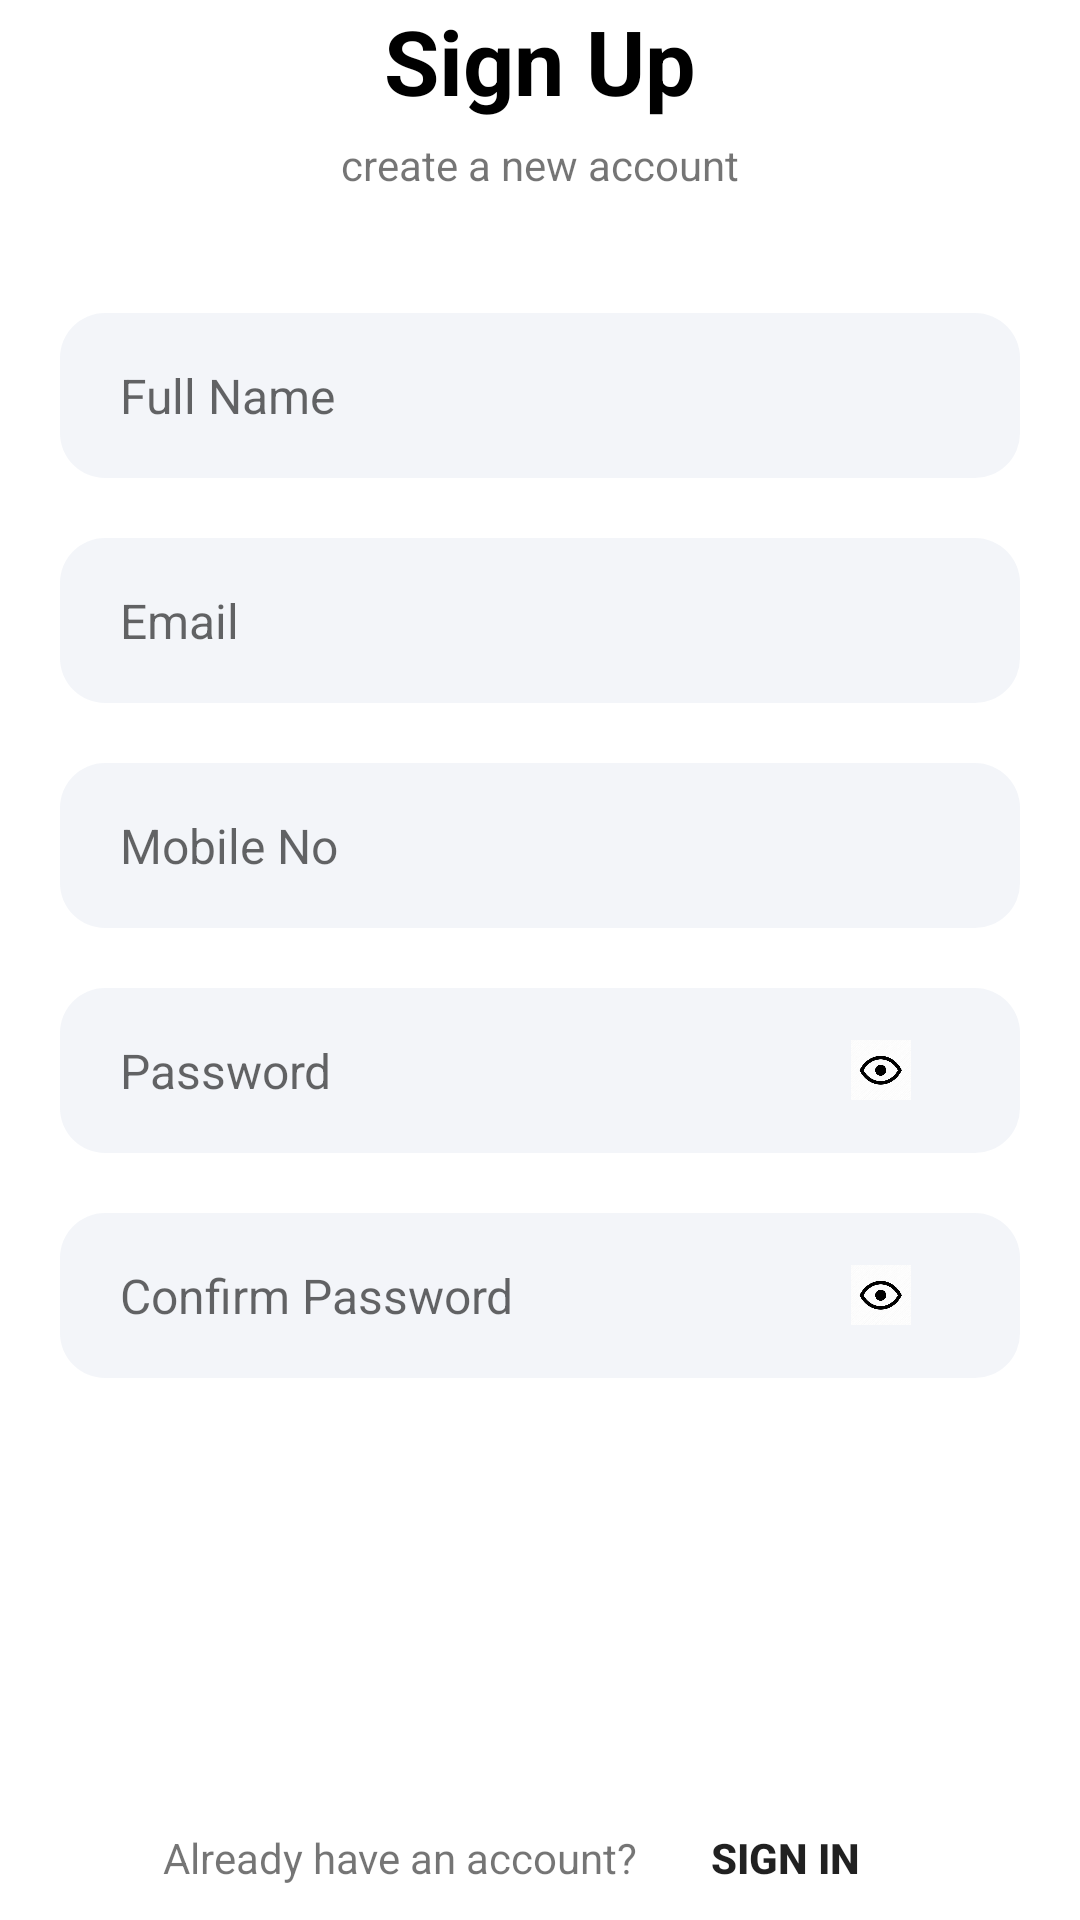

The Android layout XML behind this screen, and the referenced resources:
<!-- AndroidManifest.xml: application theme Theme.TwoFactorAuthentication -->
<!-- res/layout/activity_register.xml -->
<?xml version="1.0" encoding="utf-8"?>
<LinearLayout xmlns:android="http://schemas.android.com/apk/res/android"
    xmlns:app="http://schemas.android.com/apk/res-auto"
    xmlns:tools="http://schemas.android.com/tools"
    android:layout_width="match_parent"
    android:layout_height="match_parent"
    android:gravity="center"
    android:orientation="vertical"
    tools:context=".Register">

    <TextView
        android:layout_width="wrap_content"
        android:layout_height="wrap_content"
        android:layout_gravity="center"
        android:text="Sign Up"
        android:textSize="30sp"
        android:textStyle="bold"
        android:textColor="#000000" />

    <TextView
        android:layout_width="wrap_content"
        android:layout_height="wrap_content"
        android:layout_gravity="center"
        android:text="create a new account"
        android:layout_marginTop="5dp"/>

    <EditText
        android:id="@+id/fullnameET"
        android:layout_width="match_parent"
        android:layout_height="55dp"
        android:background="@drawable/back_dark"
        android:hint="Full Name"
        android:maxLines="1"
        android:inputType="text"
        android:textSize="16sp"
        android:paddingStart="20dp"
        android:paddingEnd="20dp"
        android:layout_marginStart="20dp"
        android:layout_marginEnd="20dp"
        android:layout_marginTop="40dp"
        />

    <EditText
        android:id="@+id/emailET"
        android:layout_width="match_parent"
        android:layout_height="55dp"
        android:background="@drawable/back_dark"
        android:hint="Email"
        android:maxLines="1"
        android:inputType="textEmailAddress"
        android:textSize="16sp"
        android:paddingStart="20dp"
        android:paddingEnd="20dp"
        android:layout_marginStart="20dp"
        android:layout_marginEnd="20dp"
        android:layout_marginTop="20dp"
        />

    <EditText
        android:id="@+id/mobileET"
        android:layout_width="match_parent"
        android:layout_height="55dp"
        android:background="@drawable/back_dark"
        android:hint="Mobile No"
        android:maxLines="1"
        android:inputType="phone"
        android:textSize="16sp"
        android:paddingStart="20dp"
        android:paddingEnd="20dp"
        android:layout_marginStart="20dp"
        android:layout_marginEnd="20dp"
        android:layout_marginTop="20dp"
        />

    <RelativeLayout
        android:layout_width="match_parent"
        android:layout_height="55dp"
        android:layout_marginStart="20dp"
        android:layout_marginEnd="20dp"
        android:layout_marginTop="20dp"
        android:background="@drawable/back_dark">

        <EditText
            android:id="@+id/passwordET"
            android:layout_toStartOf="@id/PasswordIcon"
            android:layout_width="match_parent"
            android:layout_height="match_parent"
            android:background="@android:color/transparent"
            android:hint="Password"
            android:paddingStart="20dp"
            android:paddingEnd="20dp"
            android:textSize="16sp"
            android:inputType="textPassword"
            android:maxLines="1"/>

        <ImageView
            android:id="@+id/PasswordIcon"
            android:layout_width="53dp"
            android:layout_height="40dp"
            android:layout_alignParentEnd="true"
            android:layout_centerVertical="true"
            android:padding="10dp"
            android:src="@drawable/show"
            android:adjustViewBounds="true"
            android:layout_marginEnd="20dp"/>
    </RelativeLayout>

    <RelativeLayout
        android:layout_width="match_parent"
        android:layout_height="55dp"
        android:layout_marginStart="20dp"
        android:layout_marginEnd="20dp"
        android:layout_marginTop="20dp"
        android:background="@drawable/back_dark">

        <EditText
            android:id="@+id/conpasswordET"
            android:layout_toStartOf="@id/conPasswordIcon"
            android:layout_width="match_parent"
            android:layout_height="match_parent"
            android:background="@android:color/transparent"
            android:hint="Confirm Password"
            android:paddingStart="20dp"
            android:paddingEnd="20dp"
            android:textSize="16sp"
            android:inputType="textPassword"
            android:maxLines="1"/>

        <ImageView
            android:id="@+id/conPasswordIcon"
            android:layout_width="53dp"
            android:layout_height="40dp"
            android:layout_alignParentEnd="true"
            android:layout_centerVertical="true"
            android:padding="10dp"
            android:src="@drawable/show"
            android:adjustViewBounds="true"
            android:layout_marginEnd="20dp"/>
    </RelativeLayout>


    <Button
        android:id="@+id/SignUpbtn"
        android:layout_width="match_parent"
        android:layout_height="59dp"
        android:layout_marginStart="20dp"
        android:layout_marginTop="40dp"
        android:layout_marginEnd="20dp"
        android:background="@drawable/sign_in_color"
        android:text="Sign Up"
        android:textAllCaps="true"
        android:textColor="@color/white" />


    <LinearLayout
        android:layout_width="wrap_content"
        android:layout_height="wrap_content"
        android:orientation="horizontal"
        android:gravity="center"
        android:layout_marginTop="40dp">
        <TextView
            android:layout_width="wrap_content"
            android:layout_height="wrap_content"
            android:text="Already have an account?"/>

        <Button
            android:id="@+id/signInbtn"
            android:layout_width="wrap_content"
            android:layout_height="wrap_content"
            android:layout_marginStart="5dp"
            android:background="@drawable/transprante"
            android:text="Sign In"
            android:textColor="@color/primary"
            android:textStyle="bold" />

    </LinearLayout>

</LinearLayout>
<!-- resources referenced by this layout -->
<resources>
  <!-- drawable back_dark (drawable) -->
  <?xml version="1.0" encoding="utf-8"?>
  
  <shape xmlns:tools="http://schemas.android.com/tools"
      xmlns:android="http://schemas.android.com/apk/res/android"
      android:shape="rectangle">
  
      <solid android:color="#0D174188"/>
      <corners android:radius="15dp"/>
  </shape>
  <!-- drawable show: jpeg bitmap (drawable, 10836 bytes) -->
  <!-- drawable sign_in_color (drawable) -->
  <?xml version="1.0" encoding="utf-8"?>
  
  <shape xmlns:android="http://schemas.android.com/apk/res/android"
      android:shape="rectangle">
      <solid android:color="@color/primary"/>
      <corners android:radius="15dp"/>
  
  </shape>
  <!-- drawable transprante (drawable) -->
  <?xml version="1.0" encoding="utf-8"?>
  
  <shape xmlns:tools="http://schemas.android.com/tools"
      xmlns:android="http://schemas.android.com/apk/res/android"
      android:shape="rectangle">
  
      <solid android:color="#00ff0000"/>
      <corners android:radius="10dp"/>
  </shape>
  <style name="Theme.TwoFactorAuthentication" parent="Theme.MaterialComponents.DayNight.NoActionBar">
          
          <item name="colorPrimary">@color/purple_500</item>
          <item name="colorPrimaryVariant">@color/purple_700</item>
          <item name="colorOnPrimary">@color/white</item>
          
          <item name="colorSecondary">@color/teal_200</item>
          <item name="colorSecondaryVariant">@color/teal_700</item>
          <item name="colorOnSecondary">@color/black</item>
          
          <item name="android:statusBarColor">?attr/colorPrimaryVariant</item>
          
      </style>
  <!-- not gathered from this repository: default colours our renderer supplied (Android Studio template values) -->
  <color name="purple_500">#FF6200EE</color>
  <color name="purple_700">#FF3700B3</color>
  <color name="teal_200">#FF03DAC5</color>
  <color name="teal_700">#FF018786</color>
  <color name="black">#FF000000</color>
  <color name="white">#FFFFFFFF</color>
</resources>
